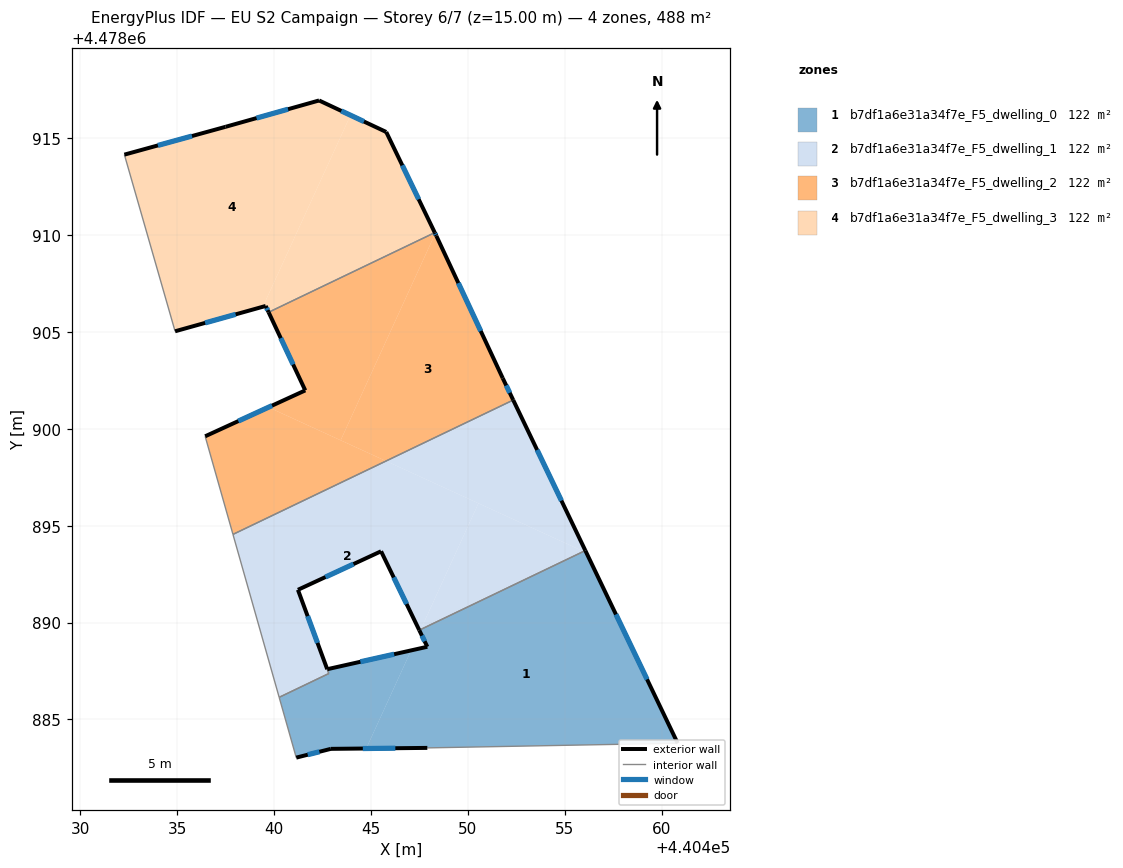
=== STOREY PLAN SPEC (per zone: floor XY polygon, exterior-wall plan segments, windows/doors) ===
zone 1: b7df1a6e31a34f7e_F5_dwelling_0  (122.1 m²)
  floor: (440460.82, 4478883.78) (440456.11, 4478893.60) (440455.96, 4478893.67) (440447.56, 4478889.64) (440447.52, 4478889.55) (440447.90, 4478888.75) (440447.07, 4478888.56) (440444.75, 4478883.50) (440447.90, 4478883.53)
  floor: (440444.75, 4478883.50) (440447.07, 4478888.56) (440442.74, 4478887.59) (440442.82, 4478887.37) (440440.26, 4478886.14) (440441.14, 4478883.03) (440442.92, 4478883.48)
  exterior wall: (440447.90, 4478888.75) – (440447.49, 4478889.61)  [1.0 m]
    window: (440447.76, 4478889.04) – (440447.62, 4478889.32)  [0.3 m²]
  exterior wall: (440456.05, 4478893.71) – (440460.82, 4478883.78)  [11.0 m]
    window: (440457.63, 4478890.42) – (440459.24, 4478887.07)  [3.8 m²]
  exterior wall: (440447.90, 4478883.53) – (440442.92, 4478883.48)  [5.0 m]
    window: (440446.25, 4478883.52) – (440444.57, 4478883.50)  [1.7 m²]
  exterior wall: (440442.92, 4478883.48) – (440441.14, 4478883.03)  [1.8 m]
    window: (440442.33, 4478883.33) – (440441.73, 4478883.18)  [0.6 m²]
  exterior wall: (440442.74, 4478887.59) – (440447.90, 4478888.75)  [5.3 m]
    window: (440444.45, 4478887.98) – (440446.19, 4478888.37)  [1.8 m²]
  interior walls: 6
zone 2: b7df1a6e31a34f7e_F5_dwelling_1  (121.9 m²)
  floor: (440447.56, 4478889.64) (440450.54, 4478896.15) (440445.77, 4478898.33) (440437.87, 4478894.55) (440440.26, 4478886.14) (440442.82, 4478887.37) (440441.23, 4478891.69) (440445.52, 4478893.68) (440447.49, 4478889.61)
  floor: (440455.96, 4478893.67) (440450.54, 4478896.15) (440447.56, 4478889.64)
  floor: (440456.05, 4478893.71) (440452.33, 4478901.48) (440445.77, 4478898.33) (440455.96, 4478893.67)
  exterior wall: (440452.33, 4478901.48) – (440456.05, 4478893.71)  [8.6 m]
    window: (440453.57, 4478898.91) – (440454.82, 4478896.29)  [2.9 m²]
  exterior wall: (440447.49, 4478889.61) – (440445.52, 4478893.68)  [4.5 m]
    window: (440446.83, 4478890.96) – (440446.17, 4478892.33)  [1.5 m²]
  exterior wall: (440445.52, 4478893.68) – (440441.23, 4478891.69)  [4.7 m]
    window: (440444.09, 4478893.02) – (440442.65, 4478892.35)  [1.6 m²]
  exterior wall: (440441.23, 4478891.69) – (440442.74, 4478887.59)  [4.4 m]
    window: (440441.73, 4478890.33) – (440442.24, 4478888.95)  [1.5 m²]
  interior walls: 6
zone 3: b7df1a6e31a34f7e_F5_dwelling_2  (122.0 m²)
  floor: (440452.33, 4478901.48) (440451.79, 4478902.61) (440448.37, 4478909.95) (440448.31, 4478910.07) (440443.43, 4478899.40) (440445.77, 4478898.33)
  floor: (440443.43, 4478899.40) (440448.31, 4478910.07) (440448.29, 4478910.12) (440439.71, 4478906.01) (440441.60, 4478901.98) (440439.71, 4478901.11)
  floor: (440445.77, 4478898.33) (440439.71, 4478901.11) (440436.44, 4478899.61) (440437.87, 4478894.55)
  exterior wall: (440448.29, 4478910.12) – (440448.37, 4478909.95)  [0.2 m]
    window: (440448.31, 4478910.06) – (440448.34, 4478910.01)  [0.1 m²]
  exterior wall: (440448.37, 4478909.95) – (440451.79, 4478902.61)  [8.1 m]
    window: (440449.50, 4478907.52) – (440450.66, 4478905.04)  [2.8 m²]
  exterior wall: (440451.79, 4478902.61) – (440452.33, 4478901.48)  [1.2 m]
    window: (440451.97, 4478902.23) – (440452.15, 4478901.85)  [0.4 m²]
  exterior wall: (440436.44, 4478899.61) – (440441.60, 4478901.98)  [5.7 m]
    window: (440438.15, 4478900.39) – (440439.89, 4478901.19)  [1.9 m²]
  exterior wall: (440441.60, 4478901.98) – (440439.71, 4478906.01)  [4.5 m]
    window: (440440.98, 4478903.31) – (440440.34, 4478904.67)  [1.5 m²]
  interior walls: 3
zone 4: b7df1a6e31a34f7e_F5_dwelling_3  (122.0 m²)
  floor: (440448.29, 4478910.12) (440445.78, 4478915.31) (440443.94, 4478916.17) (440439.42, 4478906.29) (440439.56, 4478906.33) (440439.71, 4478906.01)
  floor: (440439.42, 4478906.29) (440443.94, 4478916.17) (440442.32, 4478916.94) (440437.49, 4478915.58) (440432.27, 4478914.14) (440434.89, 4478905.03)
  exterior wall: (440432.27, 4478914.14) – (440437.49, 4478915.58)  [5.4 m]
    window: (440434.00, 4478914.62) – (440435.76, 4478915.10)  [1.8 m²]
  exterior wall: (440437.49, 4478915.58) – (440442.32, 4478916.94)  [5.0 m]
    window: (440439.09, 4478916.03) – (440440.72, 4478916.49)  [1.7 m²]
  exterior wall: (440442.32, 4478916.94) – (440445.78, 4478915.31)  [3.8 m]
    window: (440443.47, 4478916.40) – (440444.63, 4478915.85)  [1.3 m²]
  exterior wall: (440445.78, 4478915.31) – (440448.29, 4478910.12)  [5.8 m]
    window: (440446.61, 4478913.59) – (440447.46, 4478911.84)  [2.0 m²]
  exterior wall: (440439.71, 4478906.01) – (440439.56, 4478906.33)  [0.4 m]
    window: (440439.66, 4478906.12) – (440439.61, 4478906.23)  [0.1 m²]
  exterior wall: (440439.56, 4478906.33) – (440434.89, 4478905.03)  [4.9 m]
    window: (440438.01, 4478905.90) – (440436.44, 4478905.46)  [1.7 m²]
  interior walls: 2

=== DERIVED (storey summary) ===
Building: EU S2 Campaign
Storey: 6 of 7  (floor level z = 15.00 m)
Storey gross floor area: 488.0 m²
Zones on this storey: 4
  - b7df1a6e31a34f7e_F5_dwelling_0: floor 122.1 m²; exterior wall 24.1 m (72.3 m²); 5 window(s) 8.2 m²; WWR 11.4%
  - b7df1a6e31a34f7e_F5_dwelling_1: floor 121.9 m²; exterior wall 22.2 m (66.7 m²); 4 window(s) 7.6 m²; WWR 11.4%
  - b7df1a6e31a34f7e_F5_dwelling_2: floor 122.0 m²; exterior wall 19.7 m (59.0 m²); 5 window(s) 6.7 m²; WWR 11.4%
  - b7df1a6e31a34f7e_F5_dwelling_3: floor 122.0 m²; exterior wall 25.2 m (75.7 m²); 6 window(s) 8.6 m²; WWR 11.4%
Zone adjacency (shared interzone walls):
  - b7df1a6e31a34f7e_F5_dwelling_0 ↔ b7df1a6e31a34f7e_F5_dwelling_1
  - b7df1a6e31a34f7e_F5_dwelling_1 ↔ b7df1a6e31a34f7e_F5_dwelling_2
  - b7df1a6e31a34f7e_F5_dwelling_2 ↔ b7df1a6e31a34f7e_F5_dwelling_3